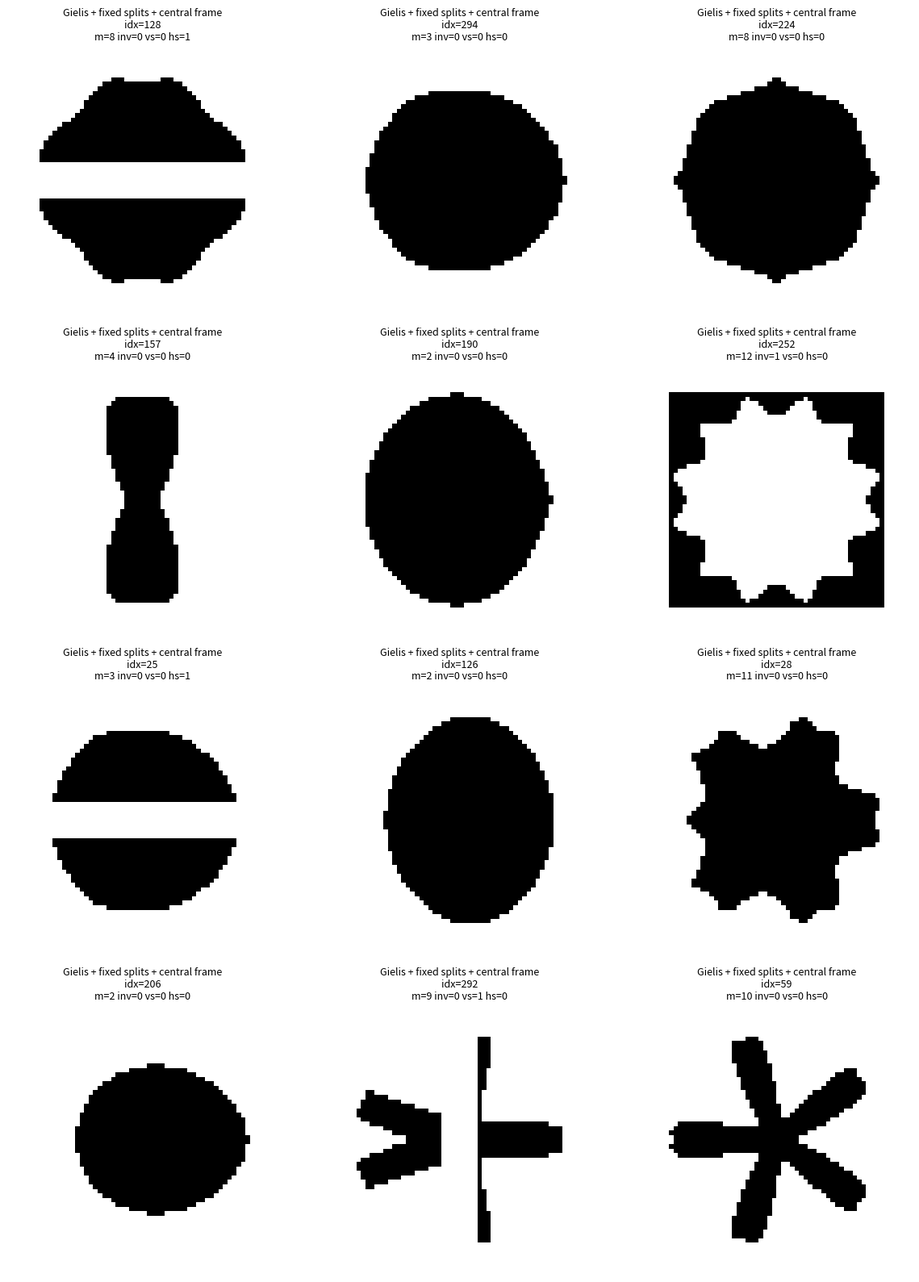

The script that saved this image:
#!/usr/bin/env python3
# -*- coding: utf-8 -*-

import numpy as np
import matplotlib.pyplot as plt
from scipy.stats import qmc


# -----------------------------
# Gielis superformula (polar)
# -----------------------------
def gielis_r(theta, m, a, b, n1, n2, n3, eps=1e-12):
    ct = np.abs(np.cos(m * theta / 4.0) / a)
    st = np.abs(np.sin(m * theta / 4.0) / b)
    denom = (ct ** n2) + (st ** n3)
    denom = np.maximum(denom, eps)
    return denom ** (-1.0 / n1)


def gielis_bitmap(
    m, a, b, n1, n2, n3,
    invert, vsplit, hsplit,
    resolution=20,
    split_gap=0.06,   # <-- fixed, smaller but not too small
    frame_limit=0.4, # <-- central 80%: with unit cell walls at +/-0.5, keep +/-0.4
    rmax_angles=2048,
):
    # Grid in [-0.5, 0.5]
    x = np.linspace(-0.5, 0.5, resolution, dtype=np.float64)
    y = np.linspace(-0.5, 0.5, resolution, dtype=np.float64)
    X, Y = np.meshgrid(x, y)

    # Frame mask enforces "10% margin from all side walls"
    frame_mask = (np.abs(X) <= frame_limit) & (np.abs(Y) <= frame_limit)

    rho = np.sqrt(X**2 + Y**2)
    theta = np.arctan2(Y, X)

    # Scale so the curve fits within radius frame_limit (circle fit)
    angles_dense = np.linspace(-np.pi, np.pi, rmax_angles, dtype=np.float64)
    r_dense = gielis_r(angles_dense, m, a, b, n1, n2, n3)
    r_max = float(np.max(r_dense))
    r_max = max(r_max, 1e-12)

    r_theta = gielis_r(theta, m, a, b, n1, n2, n3)
    r_scaled = r_theta * (frame_limit / r_max)

    # Base region (inside polar curve) + frame constraint
    mask = frame_mask & (rho <= r_scaled)

    # Vertical split (carve vertical strip around x=0)
    if int(vsplit) == 1:
        mask &= ~(np.abs(X) <= split_gap)

    # Horizontal split (carve horizontal strip around y=0)
    if int(hsplit) == 1:
        mask &= ~(np.abs(Y) <= split_gap)

    # Inversion, but only within the central frame (so no foreground in margins)
    if int(invert) == 1:
        mask = frame_mask & (~mask)

    return mask.astype(np.uint8)


# -----------------------------
# Params -> bitmap
# -----------------------------
def params_to_shape(params, resolution=20, split_gap=0.06, frame_limit=0.4):
    """
    params layout (9 dims):
    [0]=m, [1]=a, [2]=b, [3]=n1, [4]=n2, [5]=n3,
    [6]=invert (0/1),
    [7]=vsplit (0/1),
    [8]=hsplit (0/1)
    """
    m = int(round(params[0]))
    a, b, n1, n2, n3 = params[1:6]
    invert, vsplit, hsplit = params[6:9]

    return gielis_bitmap(
        m=m, a=a, b=b, n1=n1, n2=n2, n3=n3,
        invert=invert, vsplit=vsplit, hsplit=hsplit,
        resolution=resolution,
        split_gap=split_gap,
        frame_limit=frame_limit,
    )


# -----------------------------
# Sobol sampling
# -----------------------------
def make_param_bounds(m_min=1, m_max=12):
    return [
        (m_min, m_max),     # m (rounded after)
        (0.25, 1.20),       # a
        (0.25, 1.20),       # b
        (0.20, 6.00),       # n1
        (0.20, 6.00),       # n2
        (0.20, 6.00),       # n3
        (0.0, 1.0),         # invert toggle (thresholded)
        (0.0, 1.0),         # vsplit toggle (thresholded)
        (0.0, 1.0),         # hsplit toggle (thresholded)
    ]


def sample_structured_sobol(
    n_samples,
    seed=0,
    scramble=True,
    p_invert=0.08,
    p_vsplit=0.10,
    p_hsplit=0.10,
    m_min=1,
    m_max=12,
):
    bounds = make_param_bounds(m_min=m_min, m_max=m_max)
    d = len(bounds)

    sampler = qmc.Sobol(d=d, scramble=scramble, seed=seed)
    u = sampler.random(n_samples)  # [0,1]^d

    lo = np.array([b[0] for b in bounds], dtype=np.float64)
    hi = np.array([b[1] for b in bounds], dtype=np.float64)
    params = lo + u * (hi - lo)

    # m -> integer-like
    params[:, 0] = np.clip(np.round(params[:, 0]), m_min, m_max)

    # threshold toggles using their u-values
    params[:, 6] = (u[:, 6] < p_invert).astype(np.float64)
    params[:, 7] = (u[:, 7] < p_vsplit).astype(np.float64)
    params[:, 8] = (u[:, 8] < p_hsplit).astype(np.float64)

    return params


# -----------------------------
# Dataset generation
# -----------------------------
def generate_dataset(
    n_samples,
    seed=0,
    scramble=True,
    p_invert=0.08,
    p_vsplit=0.10,
    p_hsplit=0.10,
    resolution=20,
    split_gap=0.06,
    frame_limit=0.4,
    m_min=1,
    m_max=12,
):
    params = sample_structured_sobol(
        n_samples,
        seed=seed,
        scramble=scramble,
        p_invert=p_invert,
        p_vsplit=p_vsplit,
        p_hsplit=p_hsplit,
        m_min=m_min,
        m_max=m_max,
    )

    bitmaps = np.empty((n_samples, resolution, resolution), dtype=np.uint8)
    for i in range(n_samples):
        bitmaps[i] = params_to_shape(
            params[i],
            resolution=resolution,
            split_gap=split_gap,
            frame_limit=frame_limit,
        )

    return params, bitmaps


# -----------------------------
# Plotting helper
# -----------------------------
def plot_random_samples(params, bitmaps, k=12, seed=123, title="Generated"):
    rng = np.random.default_rng(seed)
    n = bitmaps.shape[0]
    idx = rng.choice(n, size=min(k, n), replace=False)

    cols = 3
    rows = int(np.ceil(len(idx) / cols))
    fig, axes = plt.subplots(rows, cols, figsize=(cols * 4, rows * 4))
    axes = np.array(axes).reshape(-1)

    for ax in axes[len(idx):]:
        ax.axis("off")

    for ax, i in zip(axes[:len(idx)], idx):
        ax.imshow(bitmaps[i], cmap="gray_r", origin="lower", interpolation="nearest")
        ax.axis("off")

        m = int(round(params[i, 0]))
        invert = int(params[i, 6])
        vs = int(params[i, 7])
        hs = int(params[i, 8])

        ax.set_title(
            f"{title}\nidx={i}\n"
            f"m={m} inv={invert} vs={vs} hs={hs}",
            fontsize=9
        )

    plt.tight_layout()
    plt.show()


# -----------------------------
# Main
# -----------------------------
if __name__ == "__main__":
    N = 300
    RES = 60

    # Tune split_gap here if you want a slightly different fixed gap size:
    # e.g. 0.05 (smaller), 0.07 (larger)
    split_gap = 0.06
    frame_limit = 0.4  # central 80%

    params, bitmaps = generate_dataset(
        N,
        seed=np.random.randint(1_000_000),
        scramble=True,
        p_invert=0.08,
        p_vsplit=0.10,
        p_hsplit=0.10,
        resolution=RES,
        split_gap=split_gap,
        frame_limit=frame_limit,
        m_min=1,
        m_max=12,
    )

    print("params:", params.shape, "(9D)")
    print("bitmaps:", bitmaps.shape)
    print("unique bitmap values:", np.unique(bitmaps))

    plot_random_samples(params, bitmaps, k=12, seed=42, title="Gielis + fixed splits + central frame")
